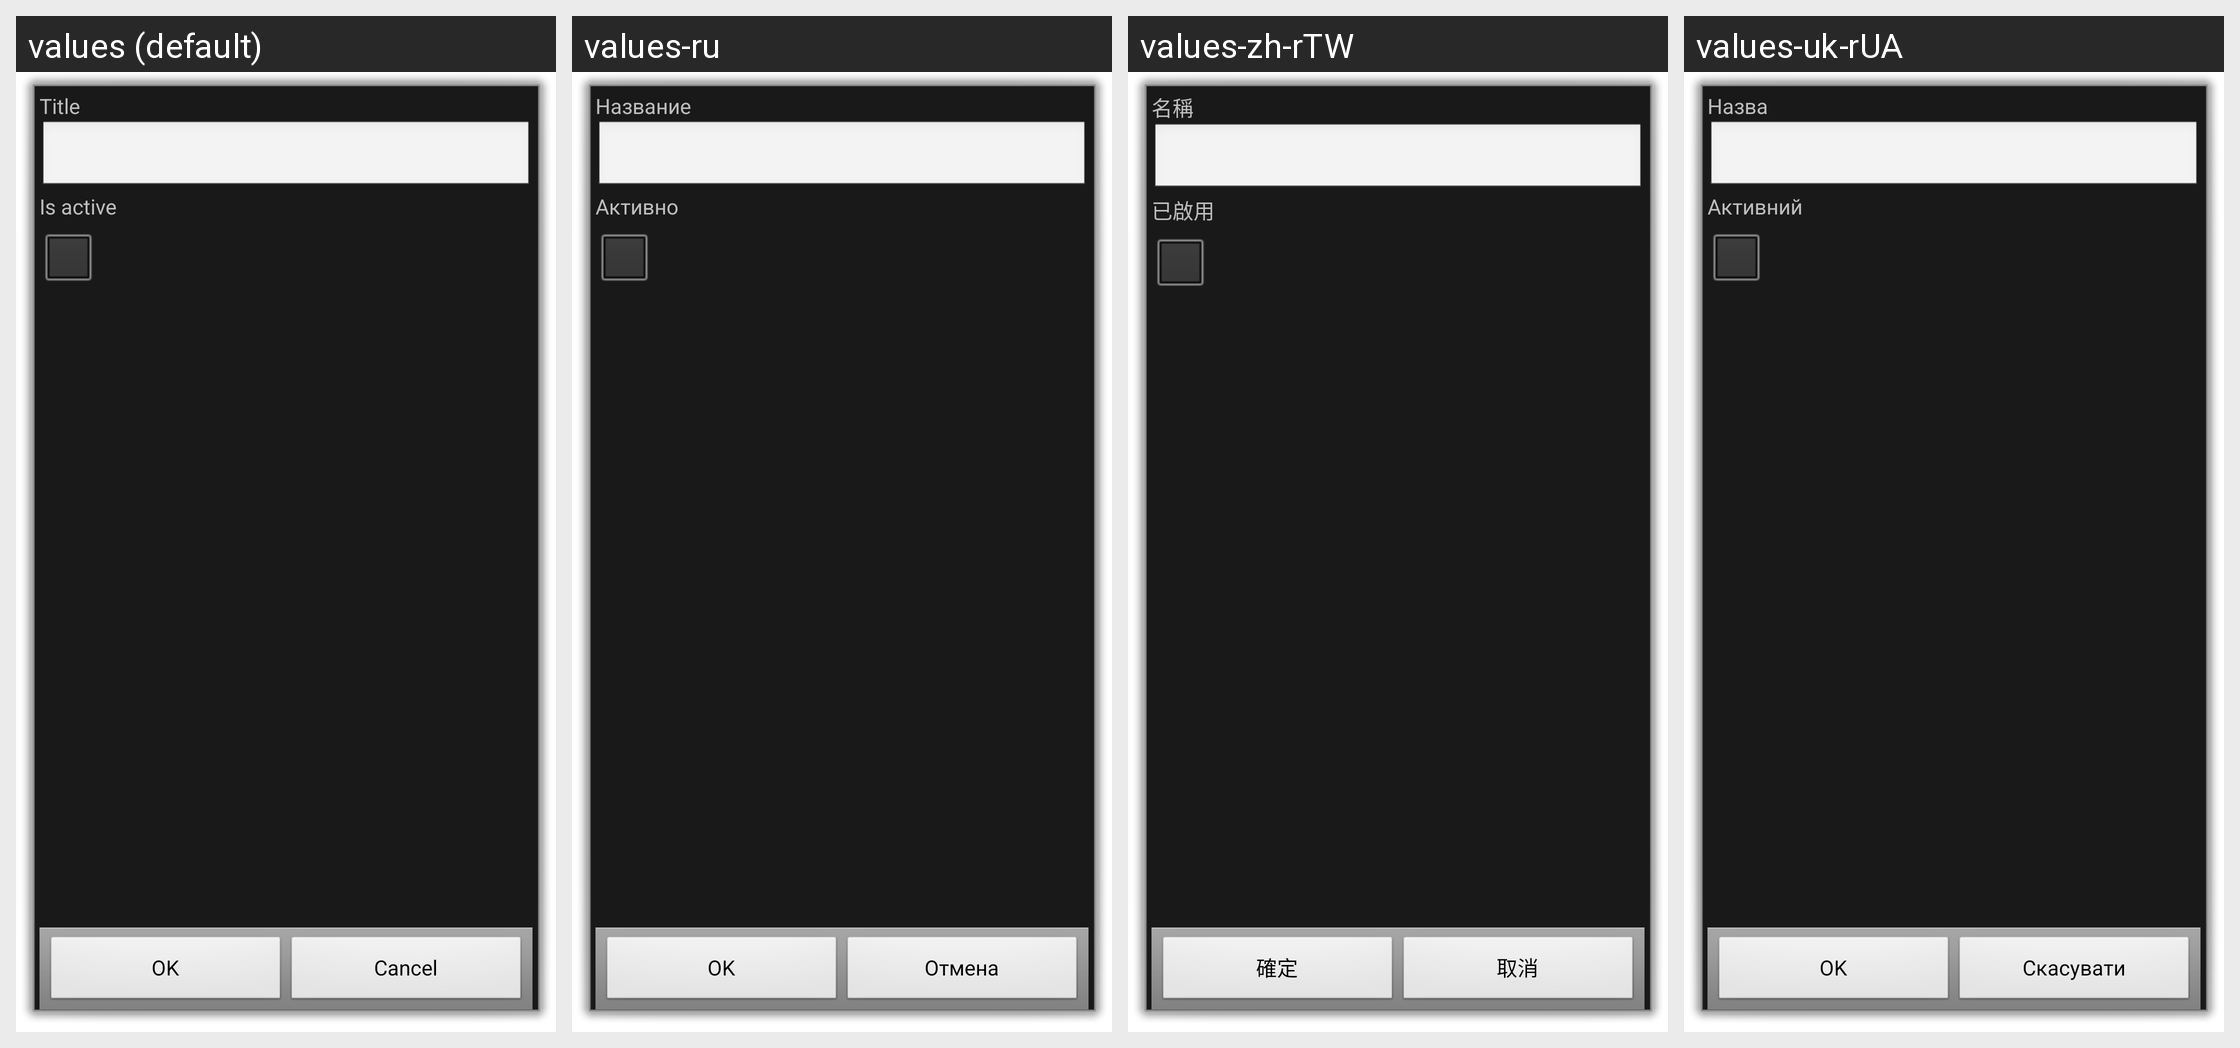

Locale-by-locale string values for the Android screen shown in this grid:
Android screen res/layout/project.xml rendered under 4 locales, left to right: values (default), values-ru, values-zh-rTW, values-uk-rUA. Device: Nexus 5 (rendered at 1080×1920; each locale shown at half size, 540×960, under a caption strip naming it); theme android:Theme.Dialog.
Other locales in the repository, not shown: values-ca, values-cs-rCZ, values-da, values-de, values-es, values-fr, values-hu, values-it, values-ko, values-no-rNB, values-pl, values-pt-rBR, values-pt-rPT, values-ro, values-sk, values-zh-rCN.
Strings drawn on this screen, with the default value and each locale's value (text and hints the layout hard-codes, and strings that could not be matched under every locale, appear in the picture but are not listed):

title
  values: Title
  values-ru: Название
  values-zh-rTW: 名稱
  values-uk-rUA: Назва

is_active
  values: Is active
  values-ru: Активно
  values-zh-rTW: 已啟用
  values-uk-rUA: Активний

ok
  values: OK
  values-ru: OK
  values-zh-rTW: 確定
  values-uk-rUA: OK

cancel
  values: Cancel
  values-ru: Отмена
  values-zh-rTW: 取消
  values-uk-rUA: Скасувати
